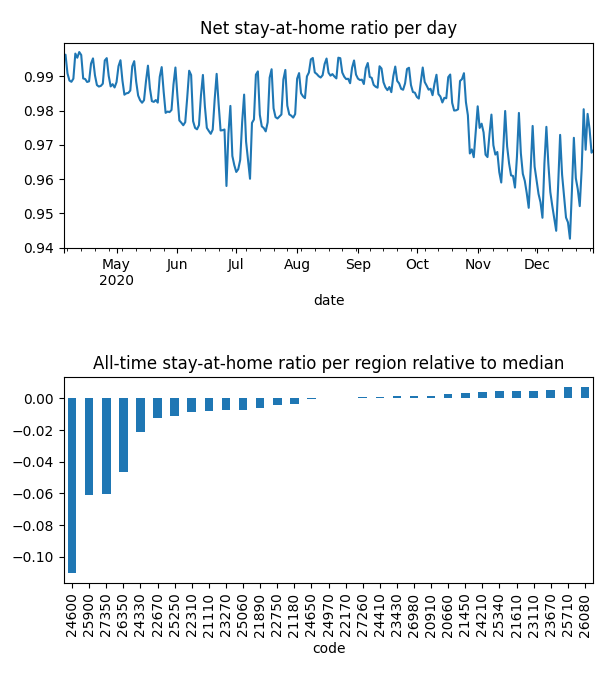

Data behind this chart, as committed beside it:
date, code, km, stay, weight, visit
2020-04-04, 20660, 1.932, 0.9993, 9.58273241296659e-05, 0.00998
2020-04-04, 20910, 1.929, 0.9993, 6.846407129486968e-05, 0.004992
2020-04-04, 21110, 2.137, 0.9985, 0.00012, 0.02288
2020-04-04, 21180, 2.064, 0.9962, 0.0002353, 0.006046
2020-04-04, 21450, , 1.0, 0.0001184, 0.0
2020-04-04, 21610, 1.926, 0.9998, 0.0003952, 0.008244
2020-04-04, 21890, 1.932, 0.9973, 0.0001387, 0.00963
2020-04-04, 22170, 1.921, 0.9993, 0.0001566, 0.0
2020-04-04, 22310, 2.008, 0.9974, 0.0001223, 0.03254
2020-04-04, 22670, 1.942, 0.991, 0.0002162, 0.01952
2020-04-04, 22750, 1.923, 0.999, 0.0002499, 0.0
2020-04-04, 23110, 1.93, 1, 7.594567356614635e-05, 7.30752914684504e-05
2020-04-04, 23270, 2.218, 0.9973, 0.0002608, 0.01752
2020-04-04, 23430, 2.034, 0.9988, 0.0001396, 0.02258
2020-04-04, 23670, , 1.0, 0.0001533, 0.0
2020-04-04, 24210, , 1.0, 8.645798072118734e-05, 0.0
2020-04-04, 24330, 2.526, 0.9932, 9.884305487490941e-05, 0.02439
2020-04-04, 24410, 1.93, 0.9994, 0.0001008, 0.0
2020-04-04, 24600, 2.848, 0.9662, 0.0002212, 0.297
2020-04-04, 24650, 2.028, 0.9965, 0.0001912, 0.0
2020-04-04, 24970, 1.928, 0.9984, 0.0001553, 0.008186
2020-04-04, 25060, 3.889, 0.999, 0.0001075, 0.01791
2020-04-04, 25250, 2.066, 0.9979, 0.0001602, 0.03784
2020-04-04, 25340, , 1.0, 0.0001428, 0.0
2020-04-04, 25710, , 1.0, 5.18901735282272e-05, 0.0
2020-04-04, 25900, 2.388, 0.9735, 0.0001137, 0.2035
2020-04-04, 26080, , 1.0, 1.1259392420311943e-06, 0.0
2020-04-04, 26350, 2.106, 0.9848, 9.511524612102161e-05, 0.118
2020-04-04, 26980, 5.283, 0.9987, 0.0001307, 0.007526
2020-04-04, 27260, 1.928, 0.9993, 0.0003561, 0.0
2020-04-04, 27350, 2.091, 0.9793, 8.625688814441956e-05, 0.1316
2020-04-05, 20660, , 1.0, 9.554505689010104e-05, 0.0
2020-04-05, 20910, 3.363, 0.9992, 6.777244357426425e-05, 0.004678
2020-04-05, 21110, 3.538, 0.9982, 0.0001203, 0.009828
2020-04-05, 21180, 2.489, 0.9993, 0.0002325, 0.0
2020-04-05, 21450, , 1.0, 0.0001157, 0.0
2020-04-05, 21610, 1.926, 0.9997, 0.0003888, 0.004635
2020-04-05, 21890, 8.636, 0.9994, 0.0001387, 0.0
2020-04-05, 22170, , 1.0, 0.0001527, 0.0
2020-04-05, 22310, 2.625, 0.9974, 0.0001232, 0.02134
2020-04-05, 22670, 1.926, 0.9943, 0.000213, 0.02377
2020-04-05, 22750, , 1.0, 0.0002447, 0.0
2020-04-05, 23110, 1.93, 1, 7.482033039098878e-05, 8.265980410591386e-05
2020-04-05, 23270, 2.137, 0.9991, 0.0002574, 0.01592
2020-04-05, 23430, 1.926, 0.9994, 0.0001384, 0.003667
2020-04-05, 23670, , 1.0, 0.0001512, 0.0
2020-04-05, 24210, , 1.0, 8.655728137701855e-05, 0.0
2020-04-05, 24330, 4.053, 0.9945, 9.856273208580158e-05, 0.02544
2020-04-05, 24410, , 1.0, 9.898887395991561e-05, 0.0
2020-04-05, 24600, 2.544, 0.9684, 0.0002189, 0.497
2020-04-05, 24650, 1.933, 0.9988, 0.0001873, 0.0
2020-04-05, 24970, , 1.0, 0.0001555, 0.0
2020-04-05, 25060, 4.773, 0.998, 0.0001069, 0.01244
2020-04-05, 25250, 4.639, 0.9963, 0.0001598, 0.007429
2020-04-05, 25340, , 1.0, 0.0001388, 0.0
2020-04-05, 25710, , 1.0, 5.189285497329291e-05, 0.0
2020-04-05, 25900, 2.853, 0.974, 0.0001143, 0.1921
2020-04-05, 26080, , 1.0, 1.1617484022905967e-06, 0.0
2020-04-05, 26350, 2.535, 0.9858, 9.571941694015902e-05, 0.09771
2020-04-05, 26980, 1.93, 0.9992, 0.0001302, 0.0
... 8,341 more rows
